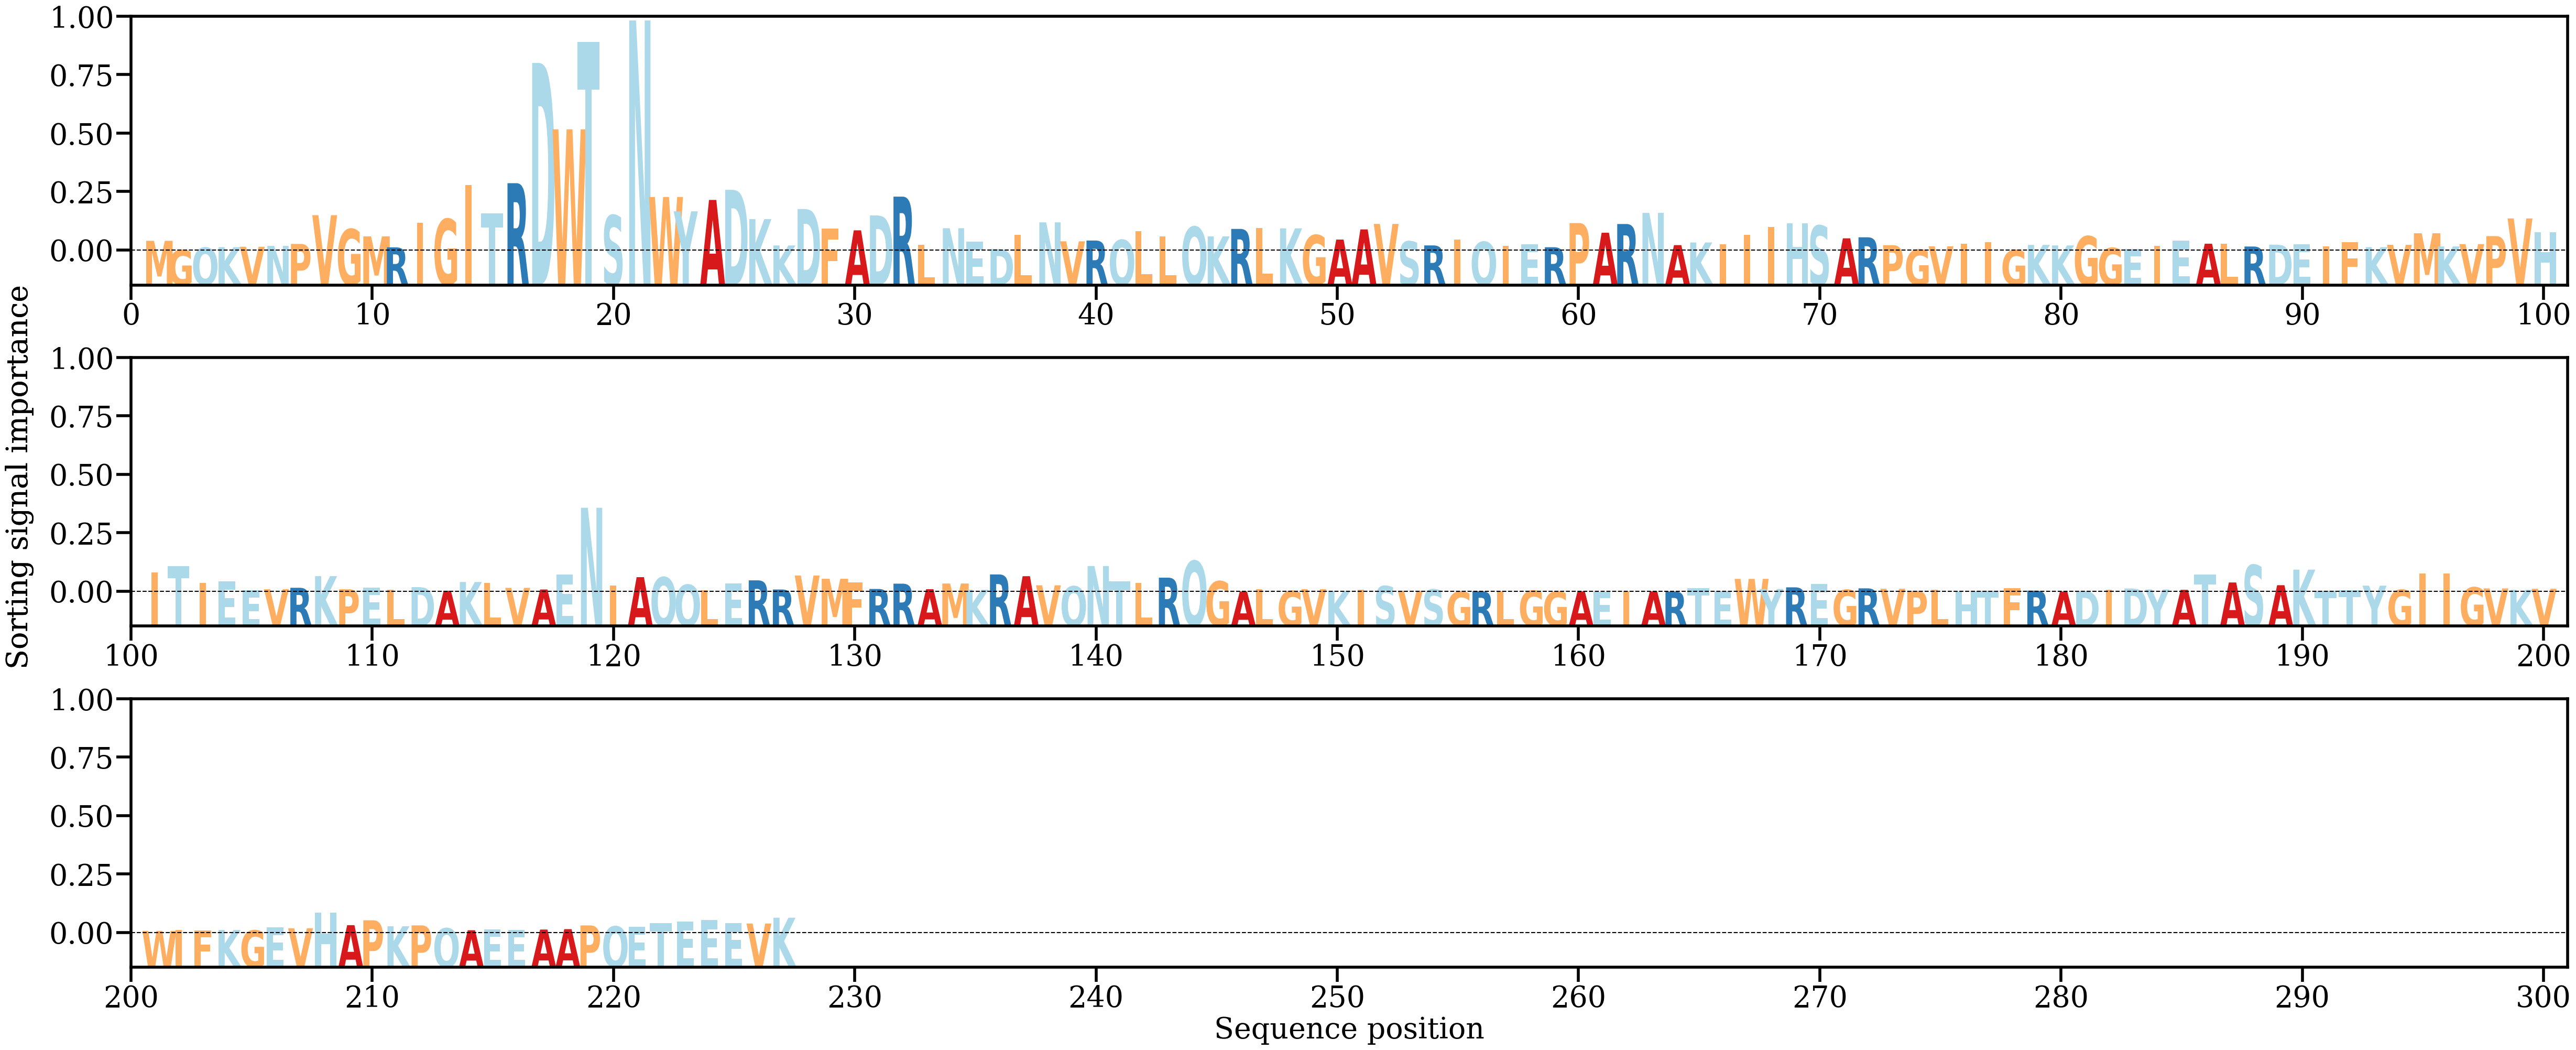

The table this chart was drawn from, first rows:
AA, Alpha
M, [0.00297137]
G, [0.00017223]
Q, [0.00088567]
K, [0.00104002]
V, [0.00116156]
N, [0.00142287]
P, [0.00202404]
V, [0.01077882]
G, [0.00652642]
M, [0.00432209]
R, [0.00098314]
I, [0.00847869]
G, [0.00959958]
I, [0.01994659]
T, [0.01132055]
R, [0.02052148]
D, [0.05713427]
W, [0.03692669]
T, [0.06345971]
S, [0.01073033]
N, [0.07007574]
W, [0.01632212]
Y, [0.01194784]
A, [0.01541756]
D, [0.01850002]
K, [0.00957364]
K, [0.00155804]
D, [0.01264594]
F, [0.00666815]
A, [0.00616111]
D, [0.01069204]
R, [0.01642319]
L, [0.00183086]
N, [0.00680786]
E, [0.00267649]
D, [0.0004542]
L, [0.0047787]
N, [0.00859389]
V, [0.00281821]
R, [0.0030578]
Q, [0.00323023]
L, [0.00595895]
L, [0.00436397]
Q, [0.00724479]
K, [0.00432355]
R, [0.00659304]
L, [0.00691789]
K, [0.00676912]
G, [0.00471065]
A, [0.00335249]
A, [0.00644536]
V, [0.00811183]
S, [0.00277956]
R, [0.0015702]
I, [0.00330647]
Q, [0.00266063]
I, [0.00138477]
E, [0.00193945]
R, [0.00101829]
P, [0.00836778]
... 167 more rows
